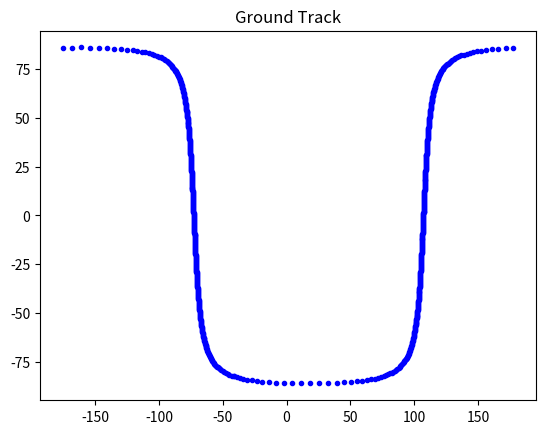

The matplotlib source for this figure: (Note: this script raises an exception after producing the figure.)
# This scrip is for the calculation to set the cubesat configuration.
# Imports
import math
import matplotlib.pyplot as plt
import numpy as np
from mpl_toolkits.mplot3d import Axes3D
import matplotlib.image as mpimg

# Variáveis globais
mu_Terra = 3.98600441e+014 # [m^3/s^2]
raioEquatorialTerra = 6.378136e+6 # [m]
raioPolarTerra = 6.356753e+6 # [m]
sequencia_rotacao = np.array([3, 2, 1])

def rad2deg(angle_rad):
    angle_deg = angle_rad/np.pi*180
    return angle_deg

def eulerAngles2C (theta_1, theta_2, theta_3):
    global sequencia_rotacao
    angles = np.array([theta_1, theta_2, theta_3])
    C = np.eye(3)
    for seq in range(len(sequencia_rotacao)):
        if sequencia_rotacao[seq] == 1:
            e_x = angles[seq]
            rot_x = np.array([[1, 0, 0], [0, np.cos(e_x), np.sin(e_x)], [0, -np.sin(e_x), np.cos(e_x)]])
            C = np.matmul(C, rot_x)
        elif sequencia_rotacao[seq] == 2:
            e_y = angles[seq]
            rot_y = np.array([[np.cos(e_y), 0, -np.sin(e_y)], [0, 1, 0], [np.sin(e_y), 0, np.cos(e_y)]])
            C = np.matmul(C, rot_y)
        elif sequencia_rotacao[seq] == 3:
            e_z = angles[seq]
            rot_z = np.array([[np.cos(e_z), np.sin(e_z), 0], [-np.sin(e_z), np.cos(e_z), 0], [0, 0, 1]])
            C = np.matmul(C, rot_z)
        else:
            print('Erro em calcular a matriz de rotação')
    return C

def osv2eko(r_SCGI, v_SCGI):
    global mu_Terra
    # versores sistema de coordenadas inercial centrado na terra J2000
    vec_k = np.array([0, 0, 1])
    vec_i = np.array([1, 0, 0])
    # Elementos orbitais clássicos
    h = np.cross(r_SCGI, v_SCGI) # [m^2/s]
    p = np.dot(h, h)/mu_Terra # [m]
    B = np.cross(v_SCGI,h) - mu_Terra * r_SCGI / np.linalg.norm(r_SCGI) # [m^3/s^2]
    e = B/mu_Terra
    a = p/(1-np.dot(e, e)) # [m]
    vec_N = np.cross(vec_k, h) # [m^2/s]
    i = np.arccos(np.dot(vec_k, h)/np.linalg.norm(h))
    RAAN = np.arccos(np.dot(vec_i, vec_N)/np.linalg.norm(vec_N)) # [rad]
    omega = np.arccos(np.dot(e, vec_N)/(np.linalg.norm(e)*np.linalg.norm(vec_N))) # [rad]
    f = np.real(np.arccos(np.dot(r_SCGI, e)/(np.linalg.norm(e)*np.linalg.norm(r_SCGI)))) # [rad]
    return  [a, e, i, RAAN, omega, f]

def eko2osv(a, e, i, RAAN, omega, f):
    global mu_Terra
    e = np.linalg.norm(e)
    p = a*(1-e**2)
    T = np.zeros((3, 3))
    u = omega+f
    T[0][0] = np.cos(RAAN)*np.cos(u)-np.sin(RAAN)*np.sin(u)*np.cos(i)
    T[0][1] = np.sin(RAAN)*np.cos(u)+np.cos(RAAN)*np.sin(u)*np.cos(i)
    T[0][2] = np.sin(u)*np.sin(i)
    T[1][0] = -np.cos(RAAN)*np.sin(u)-np.sin(RAAN)*np.cos(u)*np.cos(i)
    T[1][1] = -np.sin(RAAN)*np.sin(u)+np.cos(RAAN)*np.cos(u)*np.cos(i)
    T[1][2] = np.cos(u)*np.sin(i)
    T[2][0] = np.sin(RAAN)*np.sin(i)
    T[2][1] = -np.cos(RAAN)*np.sin(i)
    T[2][2] = np.cos(i)
    r_SCGI = np.matmul(np.transpose(T), np.array([[p/(1+e*np.cos(f))], [0], [0] ]))
    v_SCGI = np.matmul(math.sqrt(mu_Terra/p)*np.transpose(T),np.array([[e*np.sin(f)], [(1+e*np.cos(f))],[0]]))
    return [r_SCGI, v_SCGI]



def trajetoria(e, a, i, RAAN, omega, f, num_Orbitas, dt):
    x_scgi = np.zeros((num_Orbitas, 1))
    y_scgi = np.zeros((num_Orbitas, 1))
    z_scgi = np.zeros((num_Orbitas, 1))
    lat = np.zeros((num_Orbitas, 1))
    lon = np.zeros((num_Orbitas, 1))
    aux = np.zeros((num_Orbitas, 1))
    r_polar = np.zeros((num_Orbitas, 1))
    e_x_scgi = np.zeros((num_Orbitas, 1))
    e_y_scgi = np.zeros((num_Orbitas, 1))
    e_z_scgi = np.zeros((num_Orbitas, 1))
    e_polar = np.zeros((3, 1))
    e_xpolar = np.zeros((num_Orbitas, 1))
    e_ypolar = np.zeros((num_Orbitas, 1))
    e_zpolar = np.zeros((num_Orbitas, 1))
    p = a * (1 - e ** 2)
    p = np.linalg.norm(p)
    C = eulerAngles2C (-RAAN, -i, -omega)
    for stps in range(num_Orbitas):
        E = omega+f
        x_scgi[stps] = (p/(1+np.linalg.norm(e)*np.cos(f)))*(np.cos(RAAN)*np.cos(E)-np.sin(RAAN)*np.sin(E)*np.cos(i))
        y_scgi[stps] = (p/(1+np.linalg.norm(e)*np.cos(f)))*(np.sin(RAAN)*np.cos(E)+np.cos(RAAN)*np.sin(E)*np.cos(i))
        z_scgi[stps] = (p/(1+np.linalg.norm(e)*np.cos(f)))*(np.sin(E)*np.sin(i))

        # Trajetória Polar
        aux[stps]= f
        r_polar[stps] = a*(1-np.dot(e,e))/(1+np.linalg.norm(e)*np.cos(aux[stps]))
        e_xpolar[stps] = r_polar[stps] * np.cos(f)
        e_ypolar[stps] = r_polar[stps] * np.sin(f)
        e_zpolar[stps] = 0
        f += dt

        # Trajetória SGI

        e_polar[0][0] = e_xpolar[stps]
        e_polar[1][0] = e_ypolar[stps]
        e_polar[2][0] = e_zpolar[stps]
        e_scgi = np.matmul(C, e_polar)
        e_x_scgi[stps] = e_scgi[0][0]
        e_y_scgi[stps] = e_scgi[1][0]
        e_z_scgi[stps] = e_scgi[2][0] ##

        # Ground Track
        lat[stps]= rad2deg(np.arctan2(e_z_scgi[stps],np.sqrt(e_x_scgi[stps]**2+e_y_scgi[stps]**2)))
        lon[stps]= rad2deg(np.arctan2(e_y_scgi[stps],e_x_scgi[stps]))
        if lon[stps]< 0:
            lon[stps] = lon[stps]
    return [x_scgi, y_scgi, z_scgi, lat, lon]


# Press the green button in the gutter to run the script.
if __name__ == '__main__':
    m2ft = 3.2808399
    kg2slug = 0.06852177

    # For a CubeSat 6U
    cubeSatMass = 5.18350019*kg2slug #  [SLUG]
    cubeSatLength = 0.1*m2ft # [FT] -> x
    cubeSatWidth = 0.2*m2ft # [FT] -> y
    cubeSatHeight = 0.3*m2ft # [FT] -> z

    print(f'Cubesat mass: {cubeSatMass:.2f} slug')
    print(f'Cubesat length: {cubeSatLength:.2f} ft')
    print(f'Cubesat width: {cubeSatWidth:.2f} ft')
    print(f'Cubesat height: {cubeSatHeight:.2f} ft')

    Ixx = 1 /12 * cubeSatMass * ((cubeSatWidth ** 2) + (cubeSatHeight ** 2)) # slug * ft ^ 2
    Iyy = 1 / 12 * cubeSatMass * ((cubeSatLength ** 2) + (cubeSatHeight ** 2)) # slug * ft ^ 2
    Izz = 1 / 12 * cubeSatMass * ((cubeSatWidth ** 2) + (cubeSatLength ** 2)) # slug * ft ^ 2

    I = np.diag([Ixx, Iyy, Izz])

    print('Matrix of Inertia')
    print(I)

    # Determinando Órbita
    r_SCGI = np.array([2.25526213722520e+006, -3.00492371279401e+006, -5.84397331427593e+006]) # m
    v_SCGI = np.array([-5.19923341417592e+003, 3.82519438208177e+003, -3.97333292224794e+003]) # m/s

    [a, e, i, RAAN, omega, f] = osv2eko(r_SCGI, v_SCGI)
    print('Elementos Clássicos de Órbita:')
    print(f'Semi-eixo maior: {a} [m]')
    print(f'e: {e}')
    print(f'Inclinação: {i}')
    print(f'lon do nodo ascendente: {RAAN}')
    print(f'Argumento do perigeo: {omega}')
    print(f'Anomalia verdadeira: {f}')

    [r_SCGI, v_SCGI]= eko2osv(a, e, i, RAAN, omega, f)

    print('Vetores de estado da órbita:')
    print(f'distancia no SCGI: {r_SCGI} [m]')
    print(f'velocidade no SCGI: {v_SCGI} [m/s]')

    [x_scgi, y_scgi, z_scgi, lat, lon]= trajetoria(e=e, a=a, i=i, RAAN=RAAN, omega=omega, f=f, num_Orbitas=720, dt=1)

    plt.figure(1)
    plt.title('Ground Track')
    plt.plot(lon, lat,'.b')

    # Ler a imagem

    contour = mpimg.imread('mapaContorno.jpg')

    # Configurar a exibição da imagem
    plt.imshow(contour, extent=[-180, 180, -90, 90])

    # Configurar os rótulos dos eixos
    plt.xlabel("Longitude")
    plt.ylabel("Latitude")

    # Definir limites dos eixos
    plt.xlim([-180, 180])
    plt.ylim([-90, 90])

    # Definir as marcações dos eixos x
    plt.xticks([-180, -150, -120, -90, -60, -30, 0, 30, 60, 90, 120, 150, 180],
               ['180W', '150W', '120W', '90W', '60W', '30W', '0', '30E', '60E', '90E', '120E', '150E', '180E'])

    # Definir as marcações dos eixos y
    plt.yticks([-90, -75, -60, -45, -30, -15, 0, 15, 30, 45, 60, 75, 90],
               ['90N', '75N', '60N', '45N', '30N', '15N', '0', '15S', '30S', '45S', '60S', '75S', '90S'])

    # Configurar a grade e proporções iguais
    plt.axis('on')
    plt.axis('equal')
    plt.grid(True)


    # syntax for 3-D projection
    fig = plt.figure(2)
    ax = fig.add_subplot(111, projection='3d')
    ax.set_title('3D Orbit')

    # Carregar a imagem do mapa de topografia
    topomapa = mpimg.imread('topomapa.jpg')

    # Definir os parâmetros da Terra

    divisoes = 100

    # Criar o ellipsoide
    phi = np.linspace(0, 2 * np.pi, divisoes)
    theta = np.linspace(0, np.pi, divisoes)
    phi, theta = np.meshgrid(phi, theta)

    x = raioEquatorialTerra * np.sin(theta) * np.cos(phi)
    y = raioEquatorialTerra * np.sin(theta) * np.sin(phi)
    z = raioPolarTerra * np.cos(theta)

    # Configurar a figura e o eixo 3D
    ax = fig.add_subplot(111, projection='3d')

    # Mapear a imagem no ellipsoide
    ax.plot_surface(x, y, z, facecolors=plt.cm.gray(topomapa), edgecolor='none', linewidth=0.1, linestyle=':')
    # defining all 3 axes
    z = z_scgi
    x = x_scgi
    y = y_scgi

    # Adding labels to the axes

    # Configurar os eixos
    ax.set_xlim([-raioEquatorialTerra, raioEquatorialTerra])
    ax.set_ylim([-raioEquatorialTerra, raioEquatorialTerra])
    ax.set_zlim([-raioPolarTerra, raioPolarTerra])

    # plotting
    ax.plot3D(x, y, z, '.b')

    # Configurar a visualização
    ax.view_init(30, -30)
    plt.axis('on')
    plt.axis('equal')
    plt.grid(True)


# Mostrar a imagem
    plt.show()